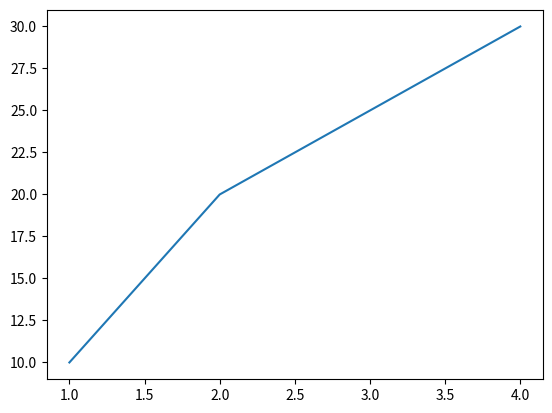

The matplotlib source for this figure:
# Изучим библиотеку Matplotlib


import matplotlib.pyplot as plt

plt.plot([1, 2, 3, 4], [10, 20, 25, 30])
plt.show()